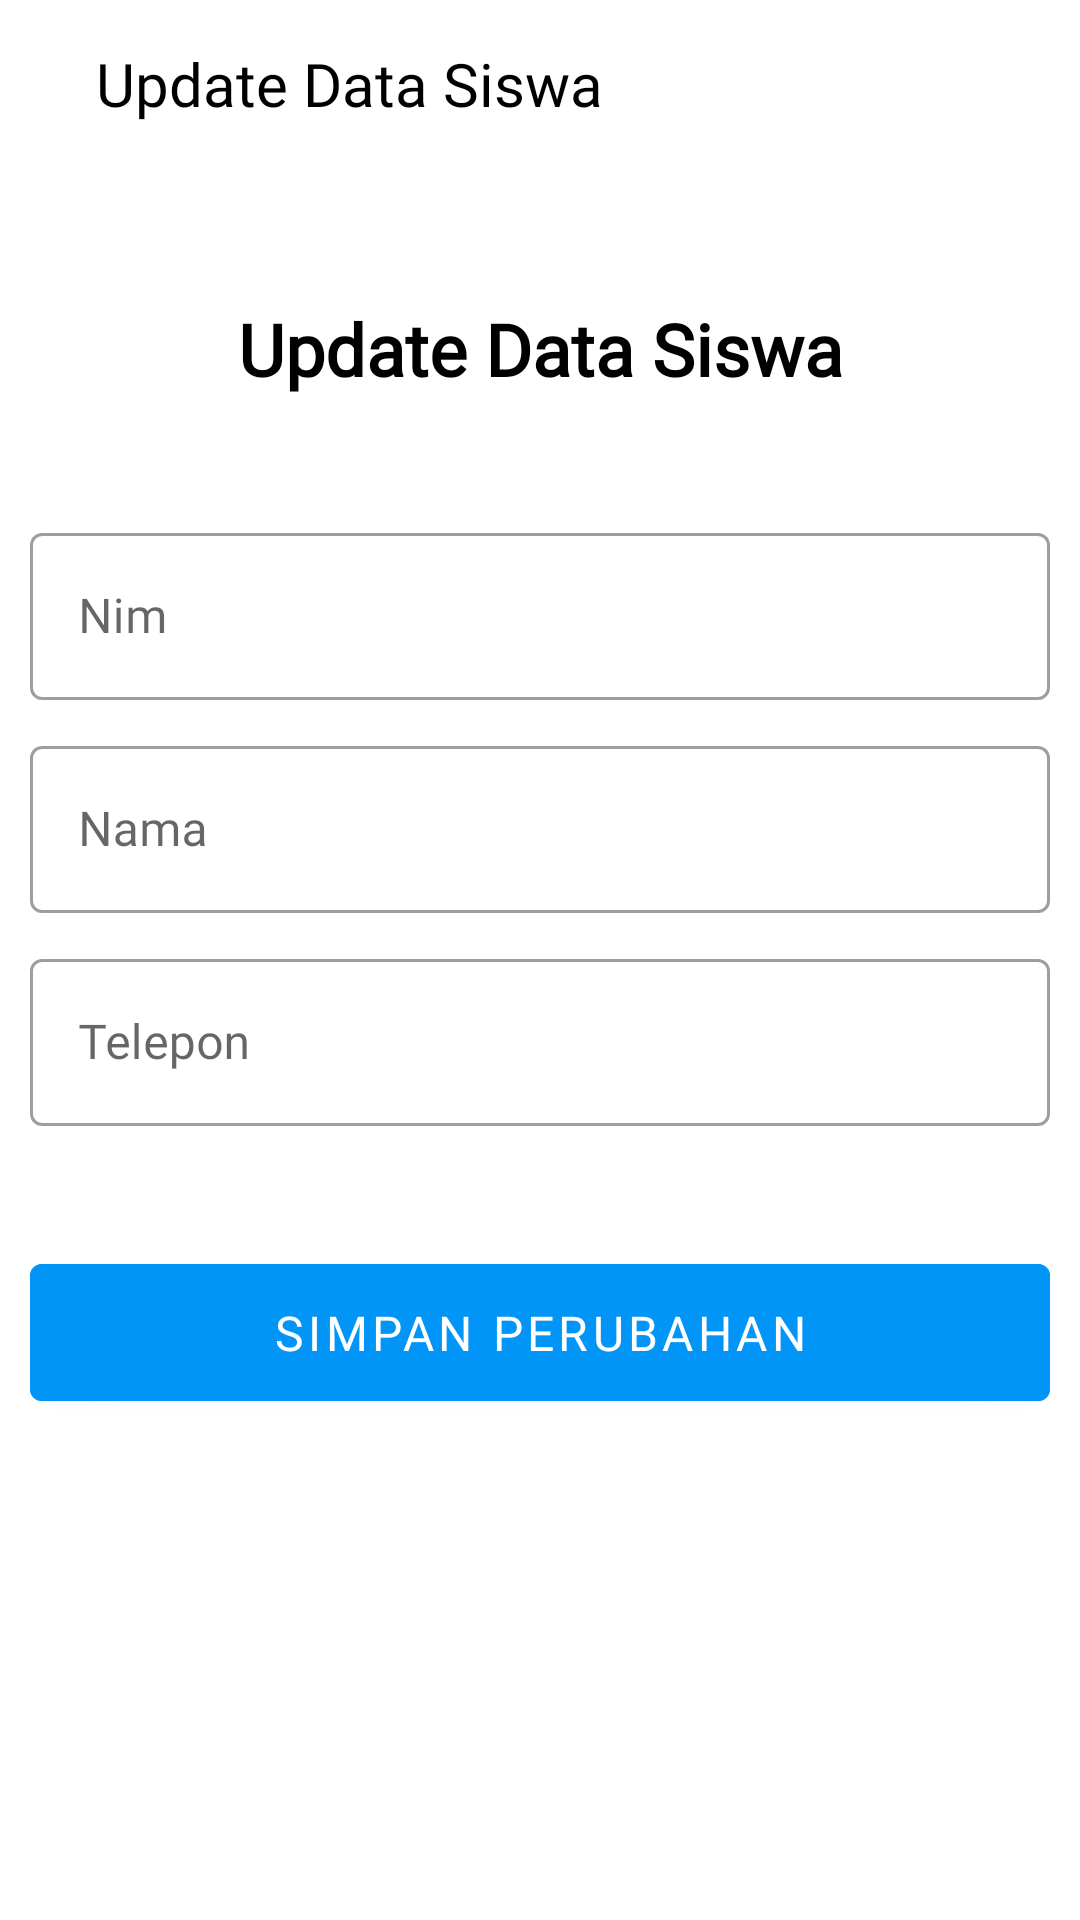

This screen was rendered from an Android layout file. Write that file and the resources it references.
<!-- AndroidManifest.xml: application theme Theme.Pertemuan9_RestApi -->
<!-- res/layout/fragment_update.xml -->
<?xml version="1.0" encoding="utf-8"?>
<androidx.constraintlayout.widget.ConstraintLayout
    xmlns:app="http://schemas.android.com/apk/res-auto"
    xmlns:android="http://schemas.android.com/apk/res/android"
    xmlns:tools="http://schemas.android.com/tools"
    android:layout_width="match_parent"
    android:layout_height="match_parent"
    tools:context=".view.update.UpdateFragment">

    <com.google.android.material.appbar.AppBarLayout
        android:layout_width="match_parent"
        android:layout_height="wrap_content"
        app:layout_constraintEnd_toEndOf="parent"
        app:layout_constraintStart_toStartOf="parent"
        app:layout_constraintTop_toTopOf="parent">

        <androidx.appcompat.widget.Toolbar
            android:layout_width="match_parent"
            android:layout_height="wrap_content"
            android:background="@color/white">

            <ImageView
                android:id="@+id/btnBack"
                android:layout_width="wrap_content"
                android:layout_height="wrap_content"
                android:src="@drawable/baseline_arrow_back_24"
                android:background="@color/white"
                />

            <TextView
                android:layout_width="wrap_content"
                android:layout_height="wrap_content"
                android:text="Update Data Siswa"
                android:textColor="@color/black"
                android:fontFamily="@font/poppins_bold"
                android:textSize="20sp"
                android:layout_marginStart="32dp"
                />

        </androidx.appcompat.widget.Toolbar>

    </com.google.android.material.appbar.AppBarLayout>

    <TextView
        android:id="@+id/textView"
        android:layout_width="match_parent"
        android:layout_height="wrap_content"
        android:layout_marginTop="100dp"
        android:text="Update Data Siswa"
        android:fontFamily="@font/poppins_medium"
        android:textAlignment="center"
        android:textColor="@color/black"
        android:textSize="24sp"
        android:textStyle="bold"
        app:layout_constraintEnd_toEndOf="parent"
        app:layout_constraintHorizontal_bias="0.0"
        app:layout_constraintStart_toStartOf="parent"
        app:layout_constraintTop_toTopOf="parent"
        />

    <com.google.android.material.textfield.TextInputLayout
        android:id="@+id/editTextNim"
        style="@style/Widget.MaterialComponents.TextInputLayout.OutlinedBox"
        android:layout_width="match_parent" android:layout_height="wrap_content"
        android:layout_marginTop="40dp"
        android:paddingHorizontal="10dp"
        app:layout_constraintTop_toBottomOf="@+id/textView">

        <com.google.android.material.textfield.TextInputEditText
            android:id="@+id/inputNim" android:layout_width="match_parent"
            android:layout_height="wrap_content"
            android:drawablePadding="10dp"
            android:hint="Nim"
            android:fontFamily="@font/poppins_medium"
            android:inputType="phone">

        </com.google.android.material.textfield.TextInputEditText>

    </com.google.android.material.textfield.TextInputLayout>

    <com.google.android.material.textfield.TextInputLayout
        android:id="@+id/editTextNama"
        app:layout_constraintTop_toBottomOf="@+id/editTextNim"
        style="@style/Widget.MaterialComponents.TextInputLayout.OutlinedBox"
        android:layout_width="match_parent" android:layout_height="wrap_content"
        android:layout_marginTop="10dp"
        android:paddingHorizontal="10dp">

        <com.google.android.material.textfield.TextInputEditText
            android:id="@+id/inputNama" android:layout_width="match_parent"
            android:layout_height="wrap_content"
            android:drawablePadding="10dp"
            android:hint="Nama"
            android:fontFamily="@font/poppins_medium"
            android:inputType="text">

        </com.google.android.material.textfield.TextInputEditText>

    </com.google.android.material.textfield.TextInputLayout>

    <com.google.android.material.textfield.TextInputLayout
        android:id="@+id/editTextTelepon"
        app:layout_constraintTop_toBottomOf="@+id/editTextNama"
        style="@style/Widget.MaterialComponents.TextInputLayout.OutlinedBox"
        android:layout_width="match_parent" android:layout_height="wrap_content"
        android:layout_marginTop="10dp"
        android:paddingHorizontal="10dp">

        <com.google.android.material.textfield.TextInputEditText
            android:id="@+id/inputTelepon"
            android:layout_width="match_parent"
            android:layout_height="wrap_content"
            android:drawablePadding="10dp"
            android:hint="Telepon"
            android:fontFamily="@font/poppins_medium"
            android:inputType="phone">

        </com.google.android.material.textfield.TextInputEditText>

    </com.google.android.material.textfield.TextInputLayout>

    <com.google.android.material.button.MaterialButton
        android:id="@+id/btnUpdate"
        android:layout_marginHorizontal="10dp"
        android:layout_width="match_parent"
        android:layout_height="wrap_content"
        android:layout_marginTop="40dp"
        android:backgroundTint="#0095F6"
        android:padding="12dp"
        android:text="Simpan Perubahan"
        android:textSize="16sp"
        android:fontFamily="@font/poppins_bold"
        app:layout_constraintTop_toBottomOf="@+id/editTextTelepon"/>

</androidx.constraintlayout.widget.ConstraintLayout>
<!-- resources referenced by this layout -->
<resources>
  <style name="Theme.Pertemuan9_RestApi" parent="Theme.MaterialComponents.DayNight.NoActionBar">
      
      <item name="colorPrimary">@color/white</item>
      <item name="colorPrimaryVariant">@color/white</item>
      <item name="colorOnPrimary">@color/white</item>
      
      <item name="colorSecondary">@color/teal_200</item>
      <item name="colorSecondaryVariant">@color/teal_700</item>
      <item name="colorOnSecondary">@color/black</item>
      
      <item name="android:statusBarColor">@android:color/transparent</item>
      
      <item name="android:windowLightStatusBar">true</item>
      
      <item name="android:windowActivityTransitions">true</item>
  </style>
  <!-- not gathered from this repository: default colours our renderer supplied (Android Studio template values) -->
  <color name="teal_200">#FF03DAC5</color>
  <color name="teal_700">#FF018786</color>
  <color name="black">#FF000000</color>
  <color name="white">#FFFFFFFF</color>
</resources>
